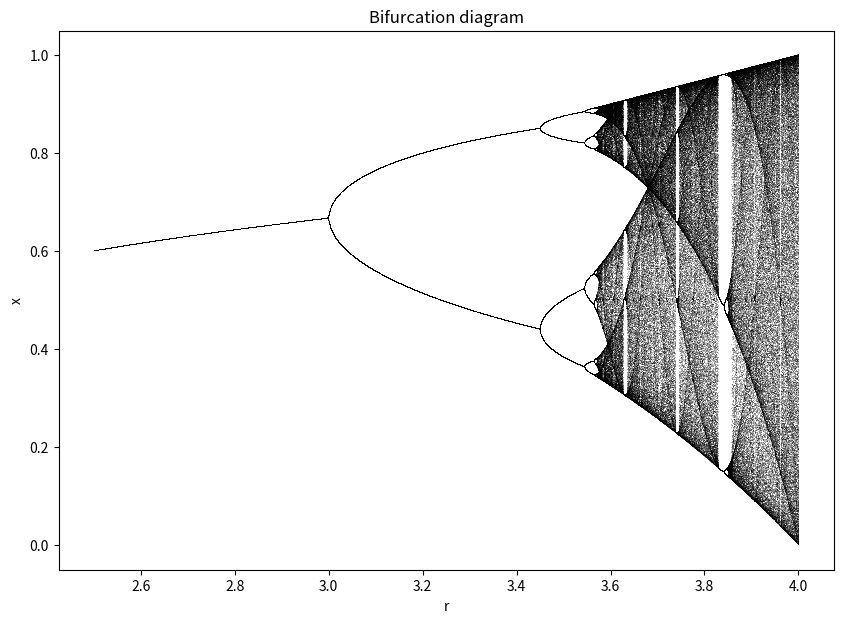

The script that saved this image:
# # n=int(input())
# import matplotlib.pyplot as plt
# import numpy as np
# # x=float(input('enter initial iteration'))
# x=0.4

# r = np.linspace(2.5,3.5, 1000) 
# p=[]
# q=[]
# for l in r:
#     for i in range(20):
#         x=l*x*(1-x)
#         p.append(x) 
#         q.append(l)
# print(p)   
# m=[]
# for t in range(1000):
#     m.append(p[19*t])
# print(len(q))
# print(len(m))    
# print(len(p))
# n=[]
# for j in range(1000):
#     n.append(q[19*j])
# print(q)
# # fig, ax = plt.subplots(1, 4, figsize=(15, 5))
# # ax[0].plot(p,q , color='red')
# # ax[0].legend()
# # ax[1].plot(q,m , color='blue')
# # ax[1].legend()
# # ax[2].plot(n,m , color='green')
# # ax[2].legend()
# # ax[3].plot(n,p , color='violet')
# # ax[3].legend()

# plt.plot(n,m)
# plt.show() 
# print(m)
import numpy as np
import matplotlib.pyplot as plt

# Parameters
r_min = 2.5
r_max = 4.0
r_values = np.linspace(r_min, r_max, 10000)
iterations = 1000
last = 100

# Prepare the bifurcation diagram data
x = 1e-5 * np.ones(len(r_values))

# Create the plot
plt.figure(figsize=(10, 7))
for i in range(iterations):
    x = r_values * x * (1 - x)
    if i >= (iterations - last):
        plt.plot(r_values, x, ',k', alpha=0.25)
        
plt.title('Bifurcation diagram')
plt.xlabel('r')
plt.ylabel('x')
plt.show()
